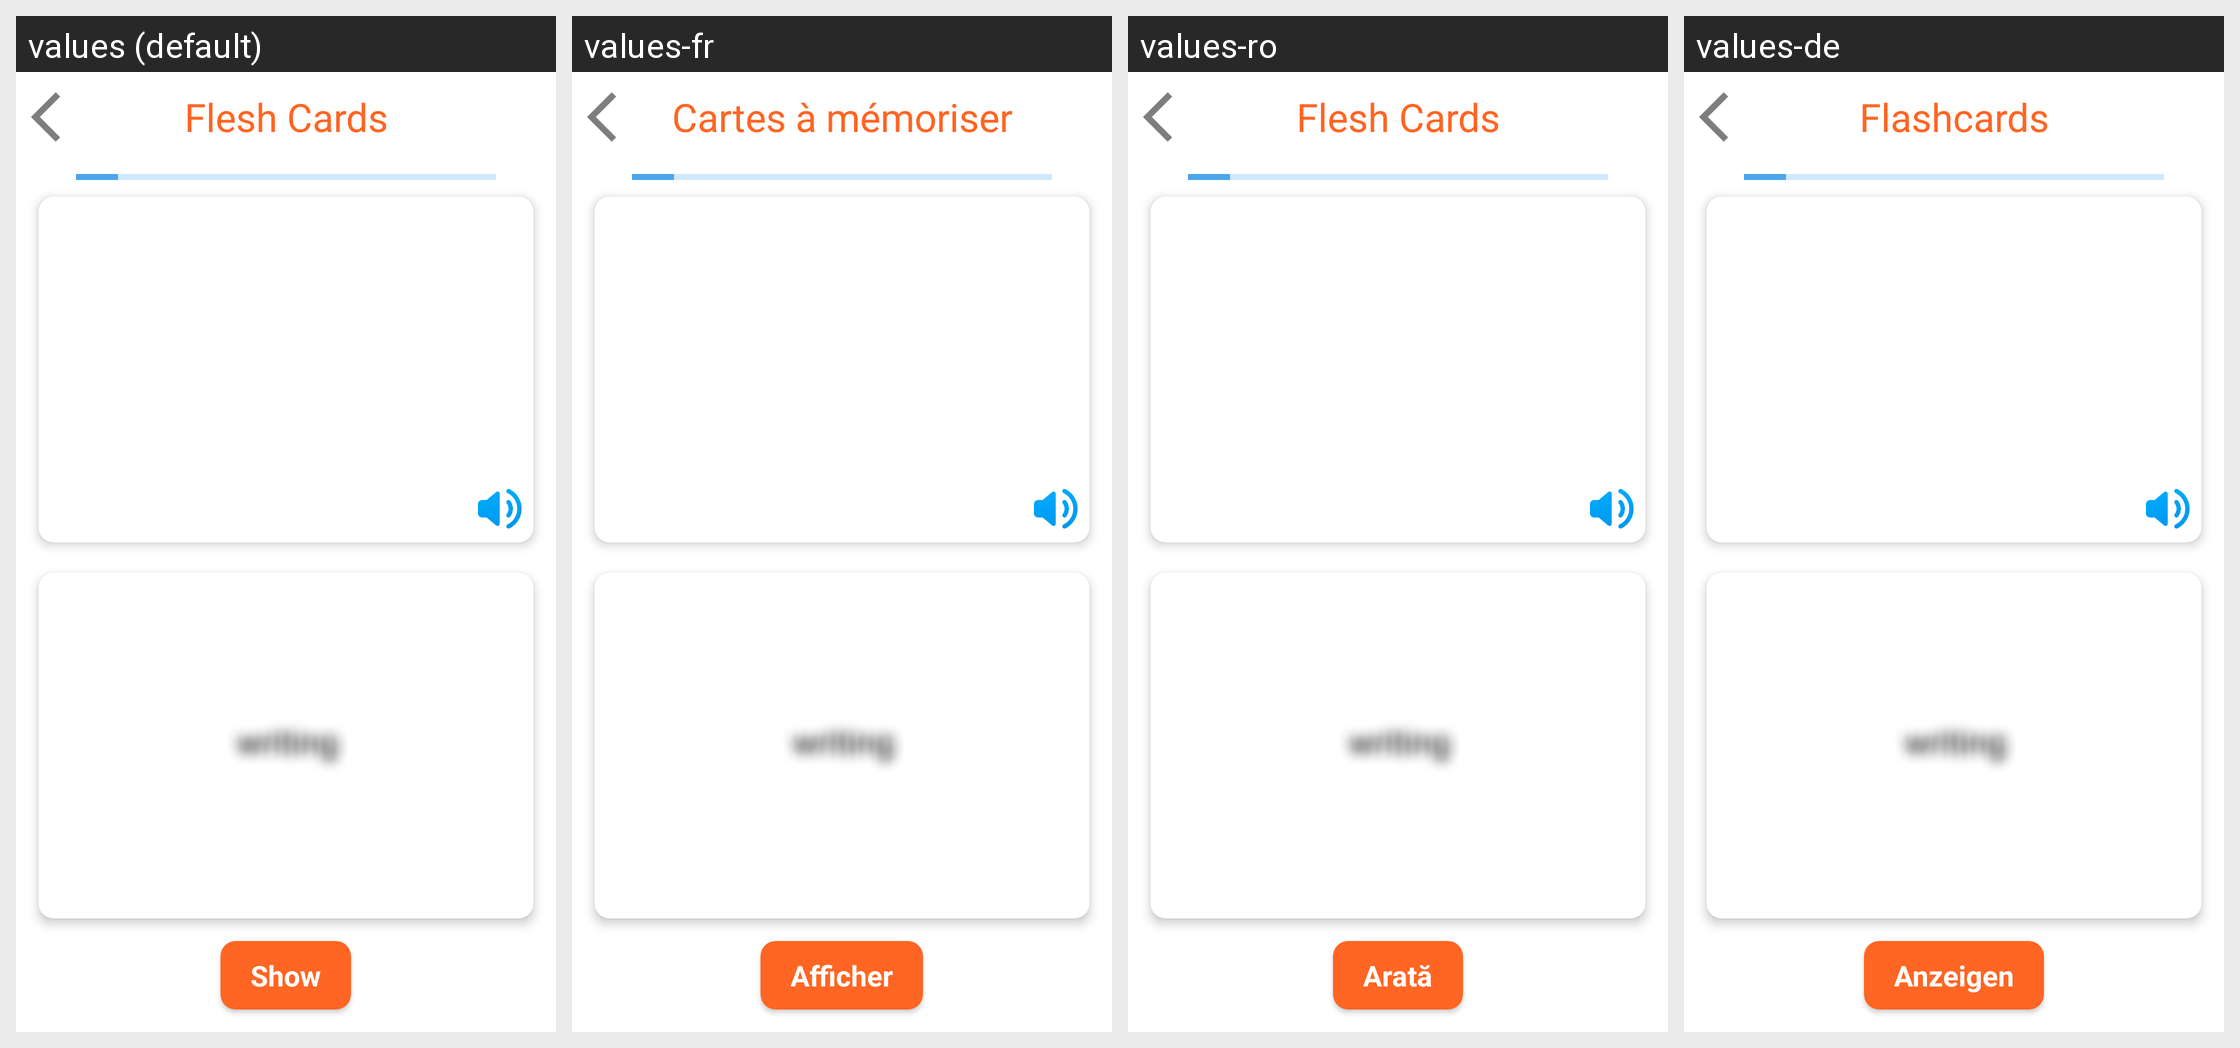

Strings drawn on this Android screen and how each of the app's shown locales translates them:
Android screen res/layout/fragment_game_flesh_cards.xml rendered under 4 locales, left to right: values (default), values-fr, values-ro, values-de. Device: Nexus 5 (rendered at 1080×1920; each locale shown at half size, 540×960, under a caption strip naming it); theme Theme.German_Books.
Other locales in the repository, not shown: values-ar, values-cs, values-es, values-it, values-ko, values-pl, values-pt, values-ru, values-tr, values-uk.
Strings drawn on this screen, with the default value and each locale's value (text and hints the layout hard-codes, and strings that could not be matched under every locale, appear in the picture but are not listed):

fleshCardsTitle
  values: Flesh Cards
  values-fr: Cartes à mémoriser
  values-ro: Flesh Cards
  values-de: Flashcards

show
  values: Show
  values-fr: Afficher
  values-ro: Arată
  values-de: Anzeigen
